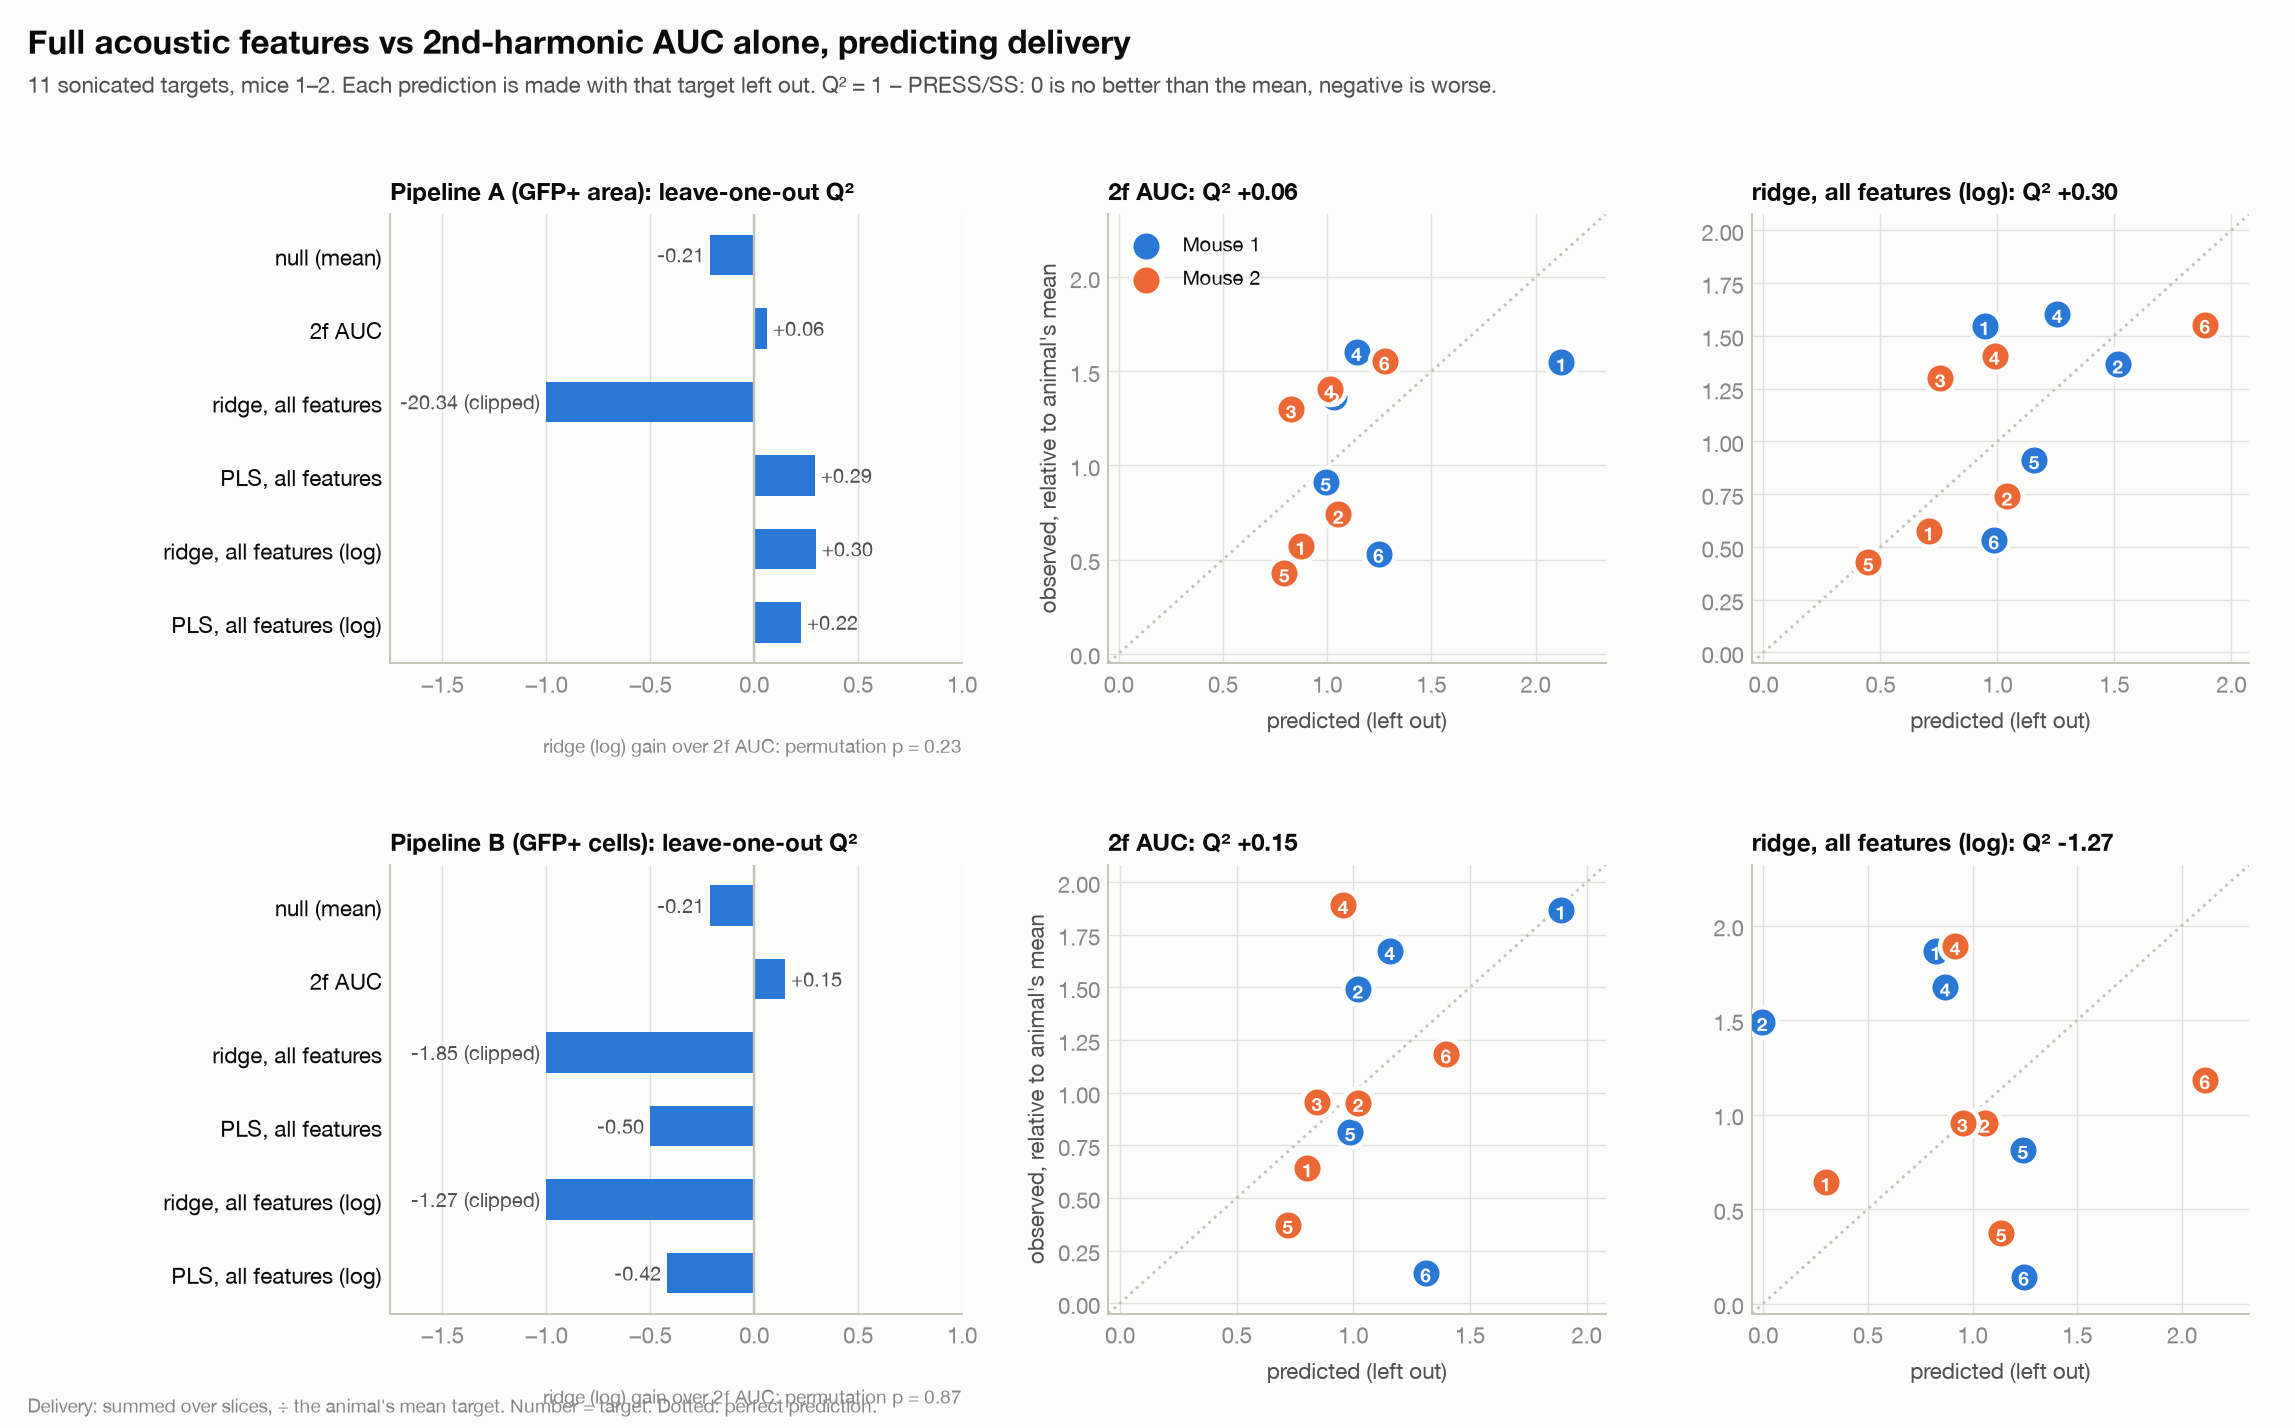

The data file committed next to this chart (first rows):
outcome, model, n_features, q2_loo, rmse_loo, rho_loo, q2_leave_mouse_out, perm_p_q2, perm_p_gain_over_2f
gfp_area_mm2_rel, null (mean), 1, -0.21, 0.4784, , -0.1468, , 
gfp_area_mm2_rel, 2f AUC, 1, 0.0613, 0.4214, 0.5545, -0.0303, 0.0565, 
gfp_area_mm2_rel, ridge, all features, 15, -20.34, 2.009, 0.5909, 0.1111, 0.9735, 0.974
gfp_area_mm2_rel, PLS, all features, 15, 0.2912, 0.3662, 0.5909, 0.0409, , 
gfp_area_mm2_rel, ridge, all features (log), 15, 0.296, 0.3649, 0.6364, -0.1056, 0.035, 0.235
gfp_area_mm2_rel, PLS, all features (log), 15, 0.2247, 0.383, 0.5727, 0.0466, , 
gfp_cells_rel, null (mean), 1, -0.21, 0.6189, , -0.0928, , 
gfp_cells_rel, 2f AUC, 1, 0.1479, 0.5194, 0.3455, 0.2293, 0.041, 
gfp_cells_rel, ridge, all features, 15, -1.85, 0.95, 0.3, -0.0999, 0.7945, 0.8335
gfp_cells_rel, PLS, all features, 15, -0.4993, 0.689, -0.0364, -0.2365, , 
gfp_cells_rel, ridge, all features (log), 15, -1.266, 0.847, -0.4636, -0.1503, 0.786, 0.8705
gfp_cells_rel, PLS, all features (log), 15, -0.4166, 0.6697, -0.0182, -1.168, , 
